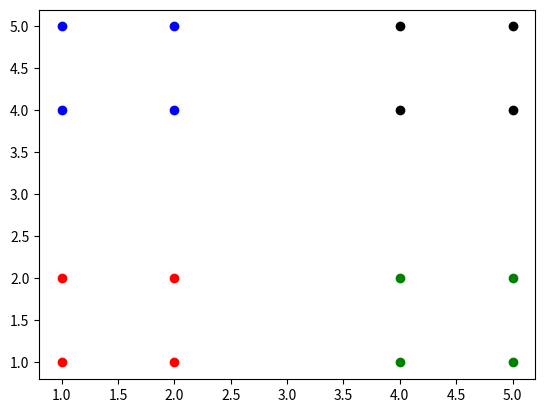

This chart was generated by the following Python code:
# kdtree alternates between dimensions to make the splits

import numpy as np
import matplotlib.pyplot as plt

points = [[1,1],[1,2],[2,1],[2,2],
          [1,4],[1,5],[2,4],[2,5],
          [4,1],[4,2],[5,1],[5,2],
          [4,4],[4,5],[5,4],[5,5]]

# points = [[2,4],[4,2],[5,1]]

points = np.array(points)

m = points.shape[0] // 2 

# first dimension
d = 0
# using the x to make the splits
x = sorted(points[:,d])
print(x)
divisor = x[m]
print(divisor)
left = points[points[:,d]<divisor]
right  = points[points[:,d]>=divisor]

# make the next split in another dimension
d = 1
y = sorted(points[:, d])
print(y)
divisor = y[m]
print(divisor)
left_left = left[left[:,d]<divisor]
left_right  = left[left[:,d]>=divisor]

right_left = right[right[:,d]<divisor]
right_right  = right[right[:,d]>=divisor]


plt.scatter(left_left[:,0], left_left[:,1], color = 'red')
plt.scatter(left_right[:,0], left_right[:,1], color = 'blue')
plt.scatter(right_left[:,0], right_left[:,1], color = 'green')
plt.scatter(right_right[:,0], right_right[:,1], color = 'black')
plt.show()


